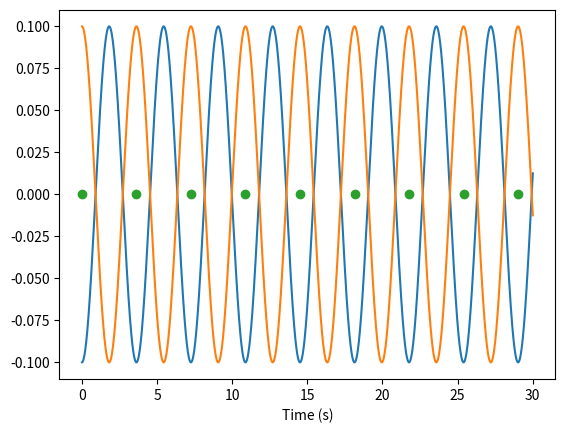

The matplotlib source for this figure:
# -*- coding: utf-8 -*-
"""
Spyder Editor

This is a temporary script file.
"""



# quick code to integrate a pair of masses coupled with springs
#
import numpy as np
import matplotlib.pyplot as plt

# spring constants and masses

k = 1
m = 1
omega = np.sqrt(k/m)

# this is the coupled ODEs. y is now an array of 4 values, and dydt returns
# an array as well

def dydt(y):
    
    dydt_array = np.zeros(4)
    
    x1 = y[2] # these are the positions
    x2 = y[3]
    dydt_array[0] = k*(-x1+k*(x2-x1))/m #acceleration of mass 1
    dydt_array[1] = -k*(x2-x1) -k * x2# acceleration of mass 2
    dydt_array[2] = y[0] # velocity 1
    dydt_array[3] = y[1] # velocity 2
    
    return dydt_array

# performs one 4th order Runge-Kutta step

def rungaKutta(y,h):
    k1 = h * dydt(y)
    k2 = h * dydt(y + 0.5*k1)
    k3 = h * dydt(y + 0.5*k2)
    k4 = h * dydt(y + k3)    
    return (y + k1/6. + k2/3. + k3/3. + k4/6.)

# start and end times
time = 0.
tEnd = 30.

# small timestep for accuracy

h = 0.01


x1 = np.zeros(0)
x2 = np.zeros(0)

timeArray = np.zeros(0)
y = np.zeros(4)
y[0] = 0. # masses at rest
y[1] = 0.
y[2] = -0.1 # masses displaced by 10cm
y[3] = 0.1

# let's track the total energy to make sure everything's ok. Need to track the
# kinetic energy of the two masses plus the elastic energy of three springs

initialEnergy = 0.5*k*y[2]**2 + 0.5*k*y[3]**2 + 0.5*m*y[0]**2 + 0.5*m*y[1]**2 + 0.5*k*(y[2]-y[3])**2

# now let's set up the period depending on whether the masses are in phase or anti-phase
if (y[2]*y[3]>0.):
    period = 2.*np.pi/(omega)
else:
    period = 2.*np.pi/(np.sqrt(3)*omega)

# this sets up some points for plotting the period on the graph at the end
n = int(tEnd/period)
xdots = np.linspace(0.,n*period,n+1)
ydots = np.zeros(n+1)

# the time loop
while (time < tEnd):
    
    # call the integrator and step forward in time
    y = rungaKutta(y,h)
    time = time + h
    
    # append the mass positions and time to arrays for plotting 
    x1= np.append(x1,y[2])
    x2= np.append(x2,y[3])
    timeArray = np.append(timeArray, time)
    
    # calculate the total energy
    energy = 0.5*k*y[2]**2 + 0.5*k*y[3]**2 + 0.5*m*y[0]**2 + 0.5*m*y[1]**2 + 0.5*k*(y[2]-y[3])**2
    
    # report the current energy as a relative deviations from the initial energy
    print("Relative Energy error:", energy/initialEnergy-1)

# plot the results
fig,ax =  plt.subplots()
ax.plot(timeArray,x1,'-')
ax.plot(timeArray,x2,'-')
ax.plot(xdots,ydots,'o')
ax.set_xlabel('Time (s)')
plt.show()